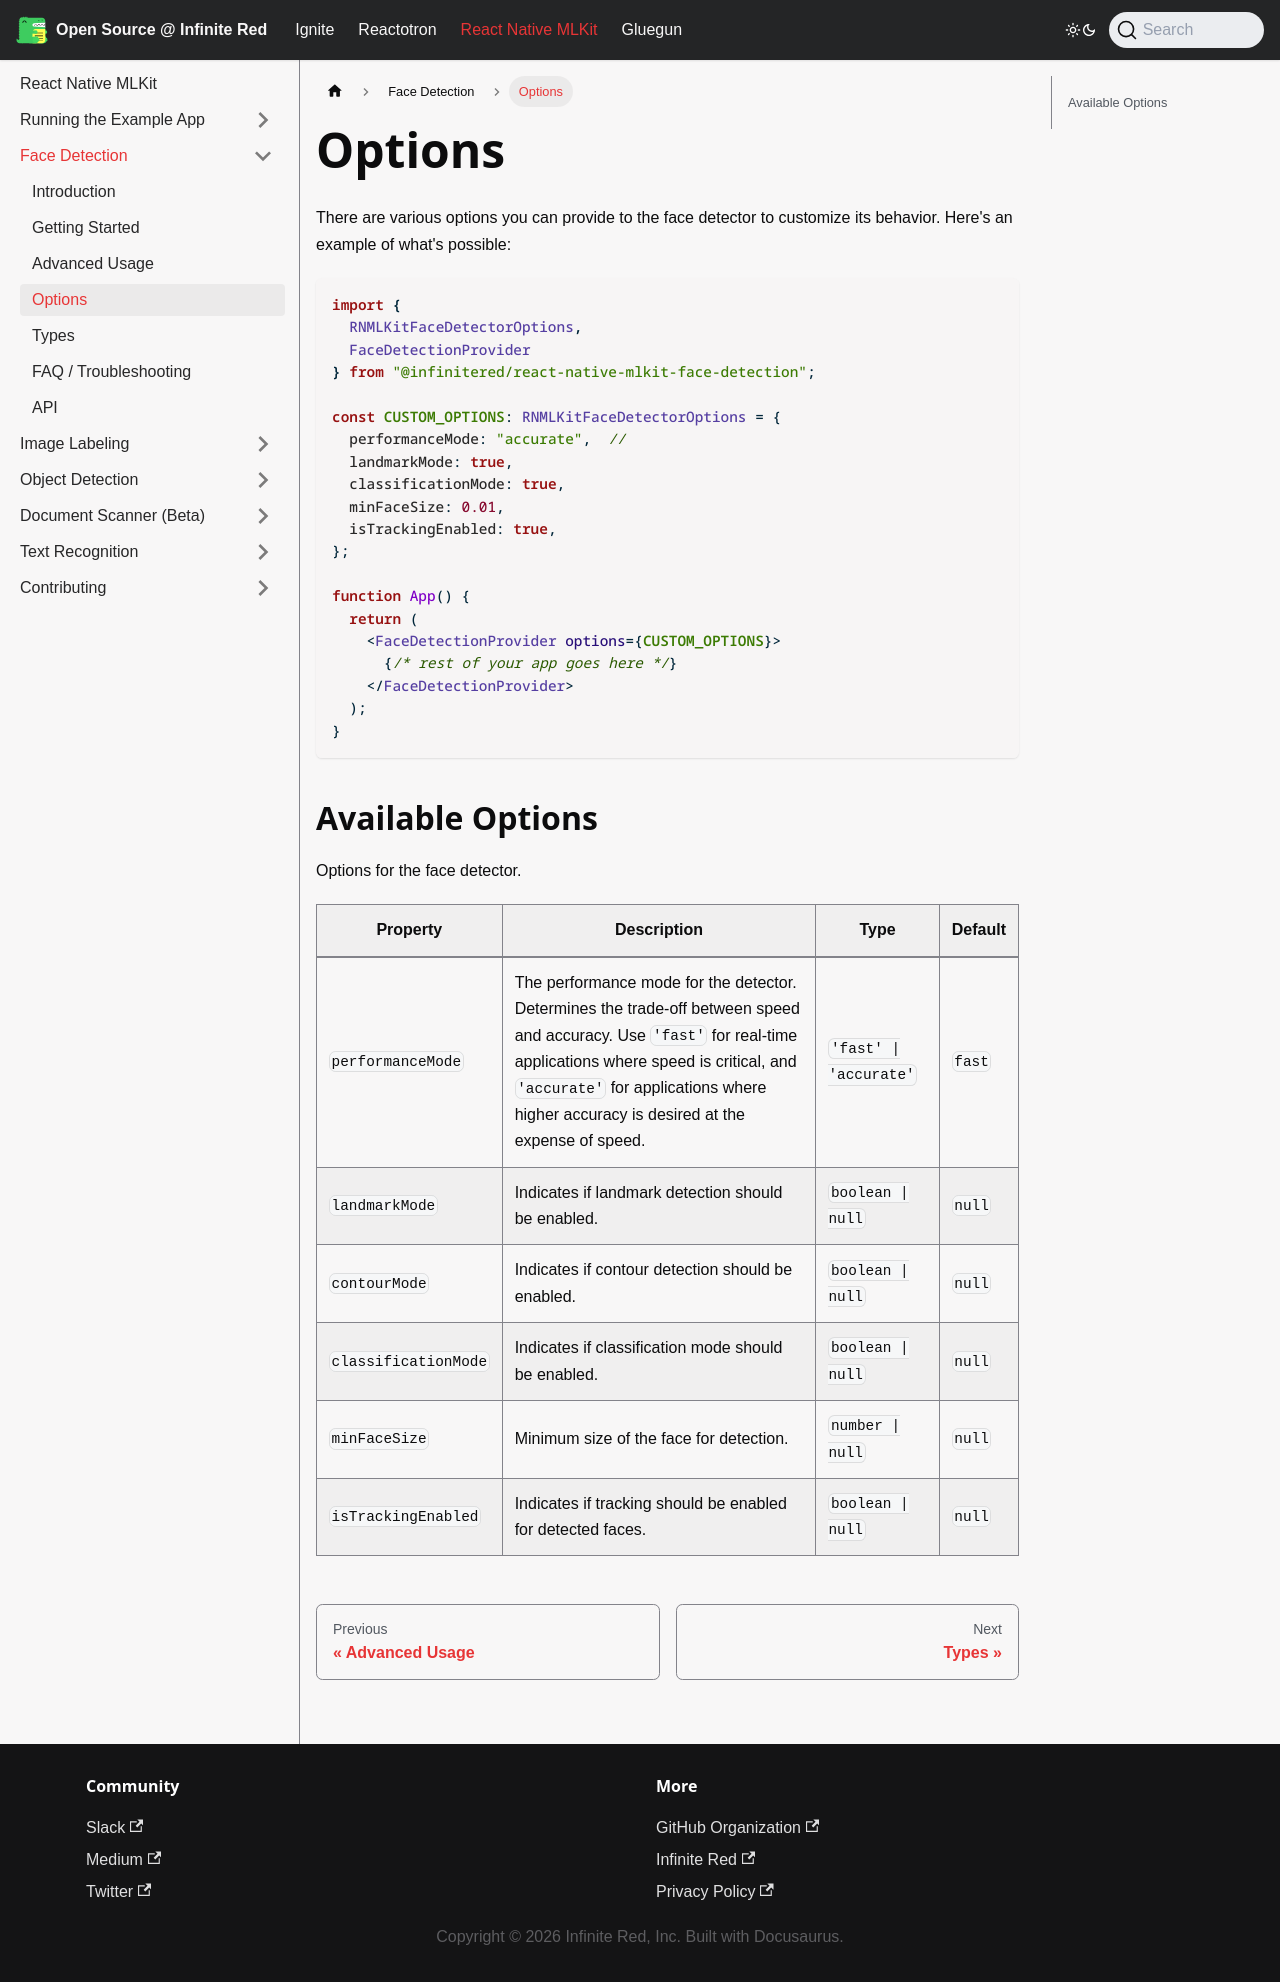

repository: infinitered/ir-docs · page: react-native-mlkit/face-detection/options/index.html · generator: docusaurus

---
sidebar_position: 300
---

# Options

There are various options you can provide to the face detector to customize its behavior. Here's an example of what's
possible:

```tsx
import {
  RNMLKitFaceDetectorOptions,
  FaceDetectionProvider
} from "@infinitered/react-native-mlkit-face-detection";

const CUSTOM_OPTIONS: RNMLKitFaceDetectorOptions = {
  performanceMode: "accurate",  // 
  landmarkMode: true,
  classificationMode: true,
  minFaceSize: 0.01,
  isTrackingEnabled: true,
};

function App() {
  return (
    <FaceDetectionProvider options={CUSTOM_OPTIONS}>
      {/* rest of your app goes here */}
    </FaceDetectionProvider>
  );
}
```

## Available Options

Options for the face detector.

| Property             | Description                                                                                                                                                                                                                                              | Type                   | Default |
|----------------------|----------------------------------------------------------------------------------------------------------------------------------------------------------------------------------------------------------------------------------------------------------|------------------------|---------|
| `performanceMode`    | The performance mode for the detector. Determines the trade-off between speed and accuracy. Use `'fast'` for real-time applications where speed is critical, and `'accurate'` for applications where higher accuracy is desired at the expense of speed. | `'fast' \| 'accurate'` | `fast`  |
| `landmarkMode`       | Indicates if landmark detection should be enabled.                                                                                                                                                                                                       | `boolean \| null`      | `null`  |
| `contourMode`        | Indicates if contour detection should be enabled.                                                                                                                                                                                                        | `boolean \| null`      | `null`  |
| `classificationMode` | Indicates if classification mode should be enabled.                                                                                                                                                                                                      | `boolean \| null`      | `null`  |
| `minFaceSize`        | Minimum size of the face for detection.                                                                                                                                                                                                                  | `number \| null`       | `null`  |
| `isTrackingEnabled`  | Indicates if tracking should be enabled for detected faces.                                                                                                                                                                                              | `boolean \| null`      | `null`  |
